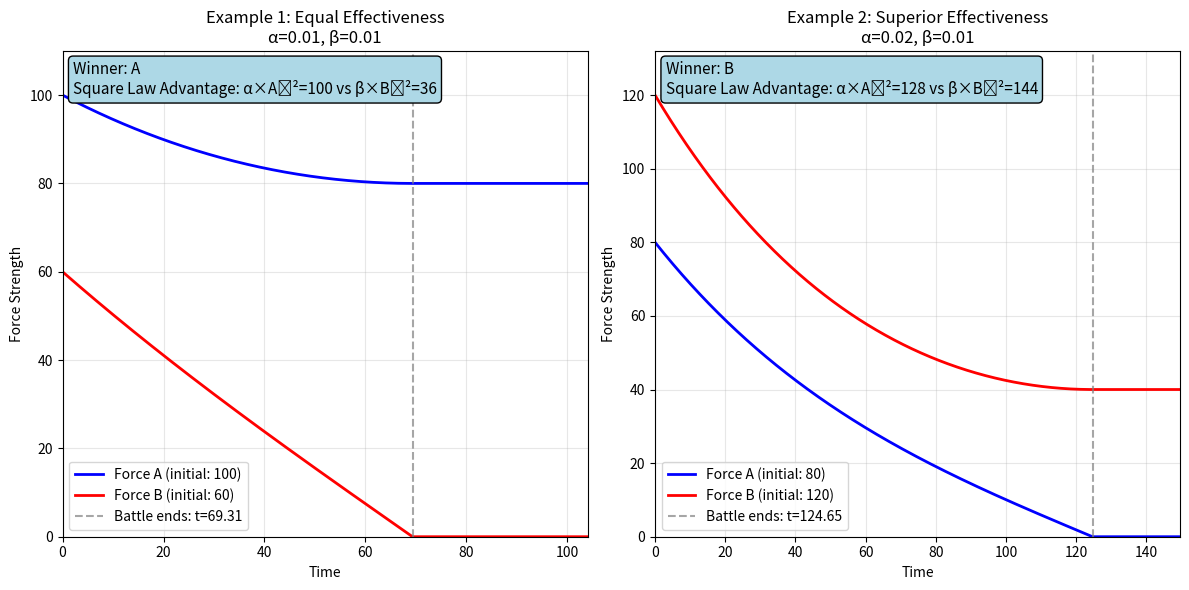

Recreate this plot in Python.
import math
import numpy as np
import matplotlib.pyplot as plt

class LanchesterSquare:
    """
    Implementation of Lanchester's Square Law for modern combat.

    The Square Law assumes ranged combat where each unit can engage multiple enemies.
    Combat effectiveness is proportional to the square of force size.
    """

    # Constants for numerical calculations
    EFFECTIVENESS_TOLERANCE = 1e-10  # Relative tolerance for determining if alpha ≈ beta (equal effectiveness). Avoids floating-point comparison issues.
    TIME_EXTENSION_FACTOR = 1.2      # Extends time arrays 20% beyond battle end for better visualization of final states
    TIME_MINIMUM_EXTENSION = 0.5     # Minimum time extension for very short battles to ensure readable plots
    DEFAULT_TIME_POINTS = 1000       # Number of time points for trajectory calculations. Balances smoothness with performance.
    SIMPLE_TIME_EXTENSION = 1.5      # 50% time extension for simple analytical solution (needs more padding for curved trajectories)
    SIMPLE_MINIMUM_TIME = 2.0        # Minimum visualization time for simple solution to show force dynamics clearly
    SIMPLE_DRAW_PREVIEW = 5.0        # Preview window for exact draw cases where battle time is infinite
    CURVE_EXPONENT = 0.7             # Exponent for curved force decrease in simple solution. Creates realistic non-linear casualty patterns where initial losses are slower, then accelerate.
    
    def __init__(self, A0, B0, alpha, beta):
        """
        Initialize the combat scenario.
        
        Parameters:
        A0 (float): Initial strength of force A
        B0 (float): Initial strength of force B  
        alpha (float): Effectiveness coefficient of A against B
        beta (float): Effectiveness coefficient of B against A
        """
        if A0 < 0 or B0 < 0:
            raise ValueError("Initial strengths must be non-negative.")
        if alpha < 0 or beta < 0:
            raise ValueError("Effectiveness coefficients must be non-negative.")
        self.A0 = A0
        self.B0 = B0
        self.alpha = alpha
        self.beta = beta

    def calculate_battle_outcome(self):
        """
        Calculate battle outcome based on Square Law invariant.

        Returns:
        tuple: (winner, remaining_strength, invariant)
        """
        invariant = self.alpha * self.A0**2 - self.beta * self.B0**2

        if invariant > 0:
            winner = 'A'
            remaining_strength = np.sqrt(invariant / self.alpha)
        elif invariant < 0:
            winner = 'B'
            remaining_strength = np.sqrt(-invariant / self.beta)
        else:
            winner = 'Draw'
            remaining_strength = 0

        return winner, remaining_strength, invariant

    def calculate_battle_end_time(self, winner, remaining_strength, invariant):
        """
        Calculate when the battle ends based on winner and invariant.

        Parameters:
        winner (str): 'A', 'B', or 'Draw'
        remaining_strength (float): Strength of winning force
        invariant (float): Square Law invariant

        Returns:
        float: Battle end time
        """
        if winner == 'A':
            # Time when B is eliminated
            if self.beta > 0 and self.alpha > 0:
                # Correct arctanh formula: (1/√(αβ)) * arctanh(√(β/α) * B₀/A₀)
                ratio = np.sqrt(self.beta / self.alpha)
                arg = ratio * self.B0 / self.A0

                # Check for valid arctanh domain [-1, 1]
                if abs(arg) >= 0.99:  # Approaching domain boundary, use limiting case
                    # Use proper limiting formula instead of clipping: t = B₀/(α×A₀)
                    t_end = self.B0 / (self.alpha * self.A0)
                else:
                    t_end = (1 / np.sqrt(self.alpha * self.beta)) * np.arctanh(arg)
            else:
                # For degenerate cases, use proper limiting integration: t = B₀/(α * A₀) when β=0
                if self.alpha > 0 and self.A0 > 0:
                    t_end = self.B0 / (self.alpha * self.A0)
                else:
                    t_end = 1.0  # Fallback for completely degenerate case
        elif winner == 'B':
            # Time when A is eliminated
            if self.alpha > 0 and self.beta > 0:
                # Correct arctanh formula: (1/√(αβ)) * arctanh(√(α/β) * A₀/B₀)
                ratio = np.sqrt(self.alpha / self.beta)
                arg = ratio * self.A0 / self.B0

                # Check for valid arctanh domain [-1, 1]
                if abs(arg) >= 0.99:  # Approaching domain boundary, use limiting case
                    # Use proper limiting formula instead of clipping: t = A₀/(β×B₀)
                    t_end = self.A0 / (self.beta * self.B0)
                else:
                    t_end = (1 / np.sqrt(self.alpha * self.beta)) * np.arctanh(arg)
            else:
                # For degenerate cases, use proper limiting integration: t = A₀/(β * B₀) when α=0
                if self.beta > 0 and self.B0 > 0:
                    t_end = self.A0 / (self.beta * self.B0)
                else:
                    t_end = 1.0  # Fallback for completely degenerate case
        else:
            # Draw case: both eliminated simultaneously
            if self.alpha > 0 and self.beta > 0 and self.A0 > 0 and self.B0 > 0:
                # Check if this is an exact draw (invariant ≈ 0)
                # For exact draws, the mathematical solution decays exponentially and never reaches zero
                invariant_tolerance = 1e-10
                if abs(invariant) < invariant_tolerance:
                    t_end = float('inf')  # Exact draw: infinite battle time
                else:
                    # Near-draw case: use averaged elimination times as approximation
                    time_A_eliminates_B = self.B0 / (self.alpha * self.A0)
                    time_B_eliminates_A = self.A0 / (self.beta * self.B0)
                    t_end = (time_A_eliminates_B + time_B_eliminates_A) / 2
            else:
                # Handle degenerate draw cases
                if self.alpha == 0 and self.beta == 0:
                    t_end = float('inf')  # No combat effectiveness - battle never ends
                elif self.alpha == 0 and self.beta > 0 and self.A0 > 0 and self.B0 > 0:
                    t_end = self.A0 / (self.beta * self.B0)  # A eliminated, B wins
                elif self.beta == 0 and self.alpha > 0 and self.A0 > 0 and self.B0 > 0:
                    t_end = self.B0 / (self.alpha * self.A0)  # B eliminated, A wins
                else:
                    t_end = 1.0  # Fallback for completely degenerate case

        return t_end

    def _stable_hyperbolic_solution(self, t):
        """Compute exact Square Law trajectories with improved numerical stability."""
        ld = np.longdouble
        t_ld = t.astype(ld, copy=False)
        alpha_ld = ld(self.alpha)
        beta_ld = ld(self.beta)
        A0_ld = ld(self.A0)
        B0_ld = ld(self.B0)

        gamma = np.sqrt(alpha_ld * beta_ld)
        exp_neg = np.exp(-gamma * t_ld)
        exp_neg = np.clip(exp_neg, np.finfo(np.longdouble).tiny, None)
        exp_pos = 1.0 / exp_neg
        exp_neg_sq = exp_neg * exp_neg

        ratio_ab = np.sqrt(beta_ld / alpha_ld)
        ratio_ba = np.sqrt(alpha_ld / beta_ld)

        k1 = 0.5 * (A0_ld - ratio_ab * B0_ld)
        k2 = 0.5 * (A0_ld + ratio_ab * B0_ld)
        m1 = 0.5 * (B0_ld - ratio_ba * A0_ld)
        m2 = 0.5 * (B0_ld + ratio_ba * A0_ld)

        A_exact_ld = exp_pos * (k1 + k2 * exp_neg_sq)
        B_exact_ld = exp_pos * (m1 + m2 * exp_neg_sq)

        A_exact = np.asarray(A_exact_ld, dtype=float)
        B_exact = np.asarray(B_exact_ld, dtype=float)

        return A_exact, B_exact

    def generate_force_trajectories(self, winner, remaining_strength, t_end, t, invariant):
        """
        Generate force strength trajectories over time.

        Parameters:
        winner (str): Battle winner
        remaining_strength (float): Final strength of winner
        t_end (float): Battle end time
        t (array): Time array
        invariant (float): Square Law invariant for proper dynamics

        Returns:
        tuple: (A_t, B_t) arrays of force strengths
        """
        A_t = np.zeros_like(t)
        B_t = np.zeros_like(t)

        # Handle zero effectiveness edge case
        if self.alpha == 0 and self.beta == 0:
            # No combat effectiveness - forces remain constant
            A_t = np.full_like(t, self.A0)
            B_t = np.full_like(t, self.B0)
            return A_t, B_t

        exact_A = exact_B = None
        if self.alpha > 0 and self.beta > 0:
            if np.isinf(t_end):
                mask = np.ones_like(t, dtype=bool)
            else:
                mask = t < t_end

            if np.any(mask):
                exact_vals_A = np.zeros_like(t)
                exact_vals_B = np.zeros_like(t)
                A_subset, B_subset = self._stable_hyperbolic_solution(t[mask])
                exact_vals_A[mask] = A_subset
                exact_vals_B[mask] = B_subset
                exact_A, exact_B = exact_vals_A, exact_vals_B
            else:
                exact_A = np.zeros_like(t)
                exact_B = np.zeros_like(t)

        for i, time in enumerate(t):
            # Skip artificial cutoff for infinite battle time (exact draws)
            if not np.isinf(t_end) and time >= t_end:
                if winner == 'A':
                    A_t[i] = remaining_strength
                    B_t[i] = 0
                elif winner == 'B':
                    A_t[i] = 0
                    B_t[i] = remaining_strength
                else:
                    A_t[i] = 0
                    B_t[i] = 0
            else:
                # Square Law dynamics: dA/dt = -β*B, dB/dt = -α*A
                if self.alpha > 0 and self.beta > 0:
                    # Use numerically stable hyperbolic closed form solutions
                    A_exact = exact_A[i]
                    B_exact = exact_B[i]

                    # Clamp trajectories to proper final values at t_end
                    if winner == 'A':
                        A_t[i] = max(0, min(A_exact, self.A0))
                        B_t[i] = max(0, B_exact)
                        # Ensure loser goes to zero at t_end (skip for infinite draws)
                        if not np.isinf(t_end) and time >= t_end:
                            A_t[i] = remaining_strength
                            B_t[i] = 0
                    elif winner == 'B':
                        A_t[i] = max(0, A_exact)
                        B_t[i] = max(0, min(B_exact, self.B0))
                        # Ensure loser goes to zero at t_end (skip for infinite draws)
                        if not np.isinf(t_end) and time >= t_end:
                            A_t[i] = 0
                            B_t[i] = remaining_strength
                    else:
                        # Draw case
                        A_t[i] = max(0, A_exact)
                        B_t[i] = max(0, B_exact)
                        # For exact draws, keep natural exponential decay (no cutoff)
                        if not np.isinf(t_end) and time >= t_end:
                            A_t[i] = 0
                            B_t[i] = 0
                else:
                    # Degenerate cases: use proper limiting solutions
                    if self.alpha == 0 and self.beta > 0:
                        # Only B can inflict casualties: dA/dt = -β*B, dB/dt = 0
                        # Solution: A(t) = A₀ - β*B₀*t, B(t) = B₀
                        A_t[i] = max(0, self.A0 - self.beta * self.B0 * time)
                        B_t[i] = self.B0
                    elif self.beta == 0 and self.alpha > 0:
                        # Only A can inflict casualties: dA/dt = 0, dB/dt = -α*A
                        # Solution: A(t) = A₀, B(t) = B₀ - α*A₀*t
                        A_t[i] = self.A0
                        B_t[i] = max(0, self.B0 - self.alpha * self.A0 * time)
                    else:
                        # Both effectiveness coefficients are zero: no combat
                        A_t[i] = self.A0
                        B_t[i] = self.B0

        return A_t, B_t

    def analytical_solution(self, t_max=None):
        """
        Analytical solution for the Square Law.

        Uses the Square Law relationship: α*A²(t) - β*B²(t) = α*A₀² - β*B₀²

        Returns:
        dict: Contains time arrays, force strengths, battle end time, and winner
        """
        # Calculate battle outcome using helper method
        winner, remaining_strength, invariant = self.calculate_battle_outcome()

        # Calculate battle end time using helper method
        t_end = self.calculate_battle_end_time(winner, remaining_strength, invariant)

        # Check for numerical issues and recalculate if needed
        # Note: infinite t_end is valid for exact draws, so don't recalculate
        if np.isnan(t_end) or t_end <= 0:
            # Recalculate using the corrected method
            t_end = self.calculate_battle_end_time(winner, remaining_strength, invariant)

        # Create time array
        if t_max is None:
            if np.isinf(t_end):
                # For exact draws, use a reasonable finite preview window
                t_max = 5.0  # Show first 5 time units of exponential decay
            else:
                t_max = max(t_end * self.TIME_EXTENSION_FACTOR, t_end + self.TIME_MINIMUM_EXTENSION)

        t = np.linspace(0, t_max, self.DEFAULT_TIME_POINTS)

        # Generate force trajectories using helper method
        A_t, B_t = self.generate_force_trajectories(winner, remaining_strength, t_end, t, invariant)
        
        # Calculate casualties
        if winner == 'A':
            A_casualties = self.A0 - remaining_strength
            B_casualties = self.B0
        elif winner == 'B':
            A_casualties = self.A0
            B_casualties = self.B0 - remaining_strength
        else:
            # Draw case: check if battle actually ends
            if np.isinf(t_end):
                # Infinite battle time means no casualties occur
                # (zero effectiveness or exact draws with exponential decay)
                A_casualties = 0
                B_casualties = 0
            else:
                # Finite draw: both forces eliminated
                A_casualties = self.A0
                B_casualties = self.B0
        
        return {
            'time': t,
            'A': A_t,
            'B': B_t,
            'battle_end_time': t_end,
            'winner': winner,
            'remaining_strength': remaining_strength,
            'A_casualties': A_casualties,
            'B_casualties': B_casualties,
            'invariant': invariant
        }
    
    def simple_analytical_solution(self, t_max=None):
        """
        Simplified analytical solution using the key Square Law insight.

        For equal effectiveness (alpha = beta), the winner is determined by
        initial force sizes, and A_final = sqrt(A₀² - B₀²) if A wins.
        """
        # Calculate the Square Law invariant for equal effectiveness case
        if math.isclose(self.alpha, self.beta, rel_tol=self.EFFECTIVENESS_TOLERANCE, abs_tol=0.0):  # Approximately equal
            # Guard against degenerate zero-effectiveness scenarios that would
            # otherwise create divide-by-zero issues in the hyperbolic forms.
            if self.alpha == 0 or self.beta == 0:
                return self.analytical_solution(t_max)

            # Use same outcome calculation as full analytical solution
            invariant = self.alpha * self.A0**2 - self.beta * self.B0**2

            if invariant > 0:
                winner = 'A'
                remaining_strength = np.sqrt(invariant / self.alpha)
            elif invariant < 0:
                winner = 'B'
                remaining_strength = np.sqrt(-invariant / self.beta)
            else:
                winner = 'Draw'
                remaining_strength = 0

            # Use the same battle end time calculation as the full analytical solution
            t_end = self.calculate_battle_end_time(winner, remaining_strength, invariant)

            # Exact draws (or other degenerate results) return infinite or
            # non-positive battle times. Fall back to the full solution which
            # already handles these cases with finite preview windows.
            if not np.isfinite(t_end) or t_end <= 0:
                return self.analytical_solution(t_max)
        else:
            # Use general case (fallback to original method)
            return self.analytical_solution(t_max)

        # Create time array
        if t_max is None:
            if np.isinf(t_end):
                t_max = max(self.SIMPLE_DRAW_PREVIEW, self.SIMPLE_MINIMUM_TIME)
            else:
                t_max = max(t_end * self.SIMPLE_TIME_EXTENSION, self.SIMPLE_MINIMUM_TIME)

        t = np.linspace(0, t_max, self.DEFAULT_TIME_POINTS)

        # Use exact cosh/sinh solutions even for the "simple" case
        A_t = np.zeros_like(t)
        B_t = np.zeros_like(t)

        exact_A = exact_B = None
        if self.alpha > 0 and self.beta > 0:
            if np.isinf(t_end):
                mask = np.ones_like(t, dtype=bool)
            else:
                mask = t < t_end

            if np.any(mask):
                exact_vals_A = np.zeros_like(t)
                exact_vals_B = np.zeros_like(t)
                A_subset, B_subset = self._stable_hyperbolic_solution(t[mask])
                exact_vals_A[mask] = A_subset
                exact_vals_B[mask] = B_subset
                exact_A, exact_B = exact_vals_A, exact_vals_B
            else:
                exact_A = np.zeros_like(t)
                exact_B = np.zeros_like(t)

        for i, time in enumerate(t):
            if time >= t_end:
                if winner == 'A':
                    A_t[i] = remaining_strength
                    B_t[i] = 0
                elif winner == 'B':
                    A_t[i] = 0
                    B_t[i] = remaining_strength
                else:
                    A_t[i] = 0
                    B_t[i] = 0
            else:
                # Use numerically stable hyperbolic solutions (same as analytical_solution)
                A_exact = exact_A[i]
                B_exact = exact_B[i]

                A_t[i] = max(0, A_exact)
                B_t[i] = max(0, B_exact)

        return {
            'time': t,
            'A': A_t,
            'B': B_t,
            'battle_end_time': t_end,
            'winner': winner,
            'remaining_strength': remaining_strength,
            'A_casualties': self.A0 - (remaining_strength if winner == 'A' else 0),
            'B_casualties': self.B0 - (remaining_strength if winner == 'B' else 0),
            'invariant': self.alpha * self.A0**2 - self.beta * self.B0**2
        }
    
    def plot_battle(self, solution=None, title="Lanchester Square Law", ax=None):
        """
        Plot the battle dynamics over time.

        Parameters:
        solution (dict): Solution dictionary from analytical_solution()
        title (str): Plot title
        ax (matplotlib.axes): Axes to plot on. If None, creates new figure.
        """
        if solution is None:
            solution = self.simple_analytical_solution()

        # Remember if we need to auto-show the plot
        auto_show = ax is None

        if ax is None:
            plt.figure(figsize=(10, 6))
            ax = plt.gca()

        ax.plot(solution['time'], solution['A'], 'b-', linewidth=2, label=f'Force A (initial: {self.A0})')
        ax.plot(solution['time'], solution['B'], 'r-', linewidth=2, label=f'Force B (initial: {self.B0})')

        # Mark battle end
        if 'battle_end_time' in solution:
            ax.axvline(x=solution['battle_end_time'], color='gray', linestyle='--', alpha=0.7,
                       label=f"Battle ends: t={solution['battle_end_time']:.2f}")

        ax.set_xlabel('Time')
        ax.set_ylabel('Force Strength')
        ax.set_title(f"{title}\nα={self.alpha}, β={self.beta}")
        ax.legend()
        ax.grid(True, alpha=0.3)
        ax.set_xlim(0, max(solution['time']))
        ax.set_ylim(0, max(self.A0, self.B0) * 1.1)

        # Add winner annotation and correct Square Law advantage calculation
        # Show actual effective combat power: α×A₀² vs β×B₀²
        alpha_advantage = self.alpha * self.A0**2
        beta_advantage = self.beta * self.B0**2
        info_text = f"Winner: {solution['winner']}\nSquare Law Advantage: α×A₀²={alpha_advantage:.0f} vs β×B₀²={beta_advantage:.0f}"
        ax.text(0.02, 0.98, info_text,
                transform=ax.transAxes, fontsize=11,
                verticalalignment='top', bbox=dict(boxstyle='round', facecolor='lightblue'))

        if auto_show:
            plt.tight_layout()
            plt.show()
    
    @classmethod
    def plot_multiple_battles(cls, battles, solutions=None, titles=None):
        """
        Plot multiple battle scenarios in parallel subplots.
        
        Parameters:
        battles (list): List of LanchesterSquare instances
        solutions (list): List of solution dictionaries (optional)
        titles (list): List of titles for each subplot (optional)
        """
        n_battles = len(battles)
        fig, axes = plt.subplots(1, n_battles, figsize=(6*n_battles, 6))
        
        # Handle case where there's only one battle
        if n_battles == 1:
            axes = [axes]
        
        for i, battle in enumerate(battles):
            solution = solutions[i] if solutions else None
            title = titles[i] if titles else f"Battle {i+1}"
            
            battle.plot_battle(solution=solution, title=title, ax=axes[i])
        
        plt.tight_layout()
        plt.show()


# Example usage and demonstration
if __name__ == "__main__":
    # Example 1: Equal effectiveness, size advantage
    print("Example 1: Equal Effectiveness - Size Matters")
    battle1 = LanchesterSquare(A0=100, B0=60, alpha=0.01, beta=0.01)
    solution1 = battle1.simple_analytical_solution()
    
    print(f"Battle ends at t = {solution1['battle_end_time']:.2f}")
    print(f"Winner: {solution1['winner']} with {solution1['remaining_strength']:.1f} units remaining")
    print(f"Force A casualties: {solution1['A_casualties']:.1f}")
    print(f"Force B casualties: {solution1['B_casualties']:.1f}")
    print(f"Square Law prediction: sqrt({battle1.A0}² - {battle1.B0}²) = sqrt({battle1.A0**2} - {battle1.B0**2}) = {np.sqrt(battle1.A0**2 - battle1.B0**2):.1f}")
    print()
    
    # Example 2: Effectiveness vs. numbers
    print("Example 2: Superior Effectiveness vs. Numbers")
    battle2 = LanchesterSquare(A0=80, B0=120, alpha=0.02, beta=0.01)
    solution2 = battle2.analytical_solution()
    
    print(f"Battle ends at t = {solution2['battle_end_time']:.2f}")
    print(f"Winner: {solution2['winner']} with {solution2['remaining_strength']:.1f} units remaining")
    print(f"A's effective strength: α×A₀² = {battle2.alpha}×{battle2.A0}² = {battle2.alpha * battle2.A0**2:.0f}")
    print(f"B's effective strength: β×B₀² = {battle2.beta}×{battle2.B0}² = {battle2.beta * battle2.B0**2:.0f}")
    print(f"Invariant: {solution2['invariant']:.0f} ({'A wins' if solution2['invariant'] > 0 else 'B wins' if solution2['invariant'] < 0 else 'Draw'})")
    print()
    
    # Plot both examples using the new method
    LanchesterSquare.plot_multiple_battles(
        battles=[battle1, battle2],
        solutions=[solution1, solution2],
        titles=["Example 1: Equal Effectiveness", "Example 2: Superior Effectiveness"]
    )
    
    # Comparison with Linear Law
    print("\nComparison: Square Law vs Linear Law")
    print("="*50)
    print(f"Scenario: A0={battle1.A0}, B0={battle1.B0}, equal effectiveness")
    print(f"Linear Law winner remainder: {battle1.A0 - battle1.B0} units")
    print(f"Square Law winner remainder: {solution1['remaining_strength']:.1f} units")
    print(f"Square Law advantage: {solution1['remaining_strength'] - (battle1.A0 - battle1.B0):.1f} more survivors")
